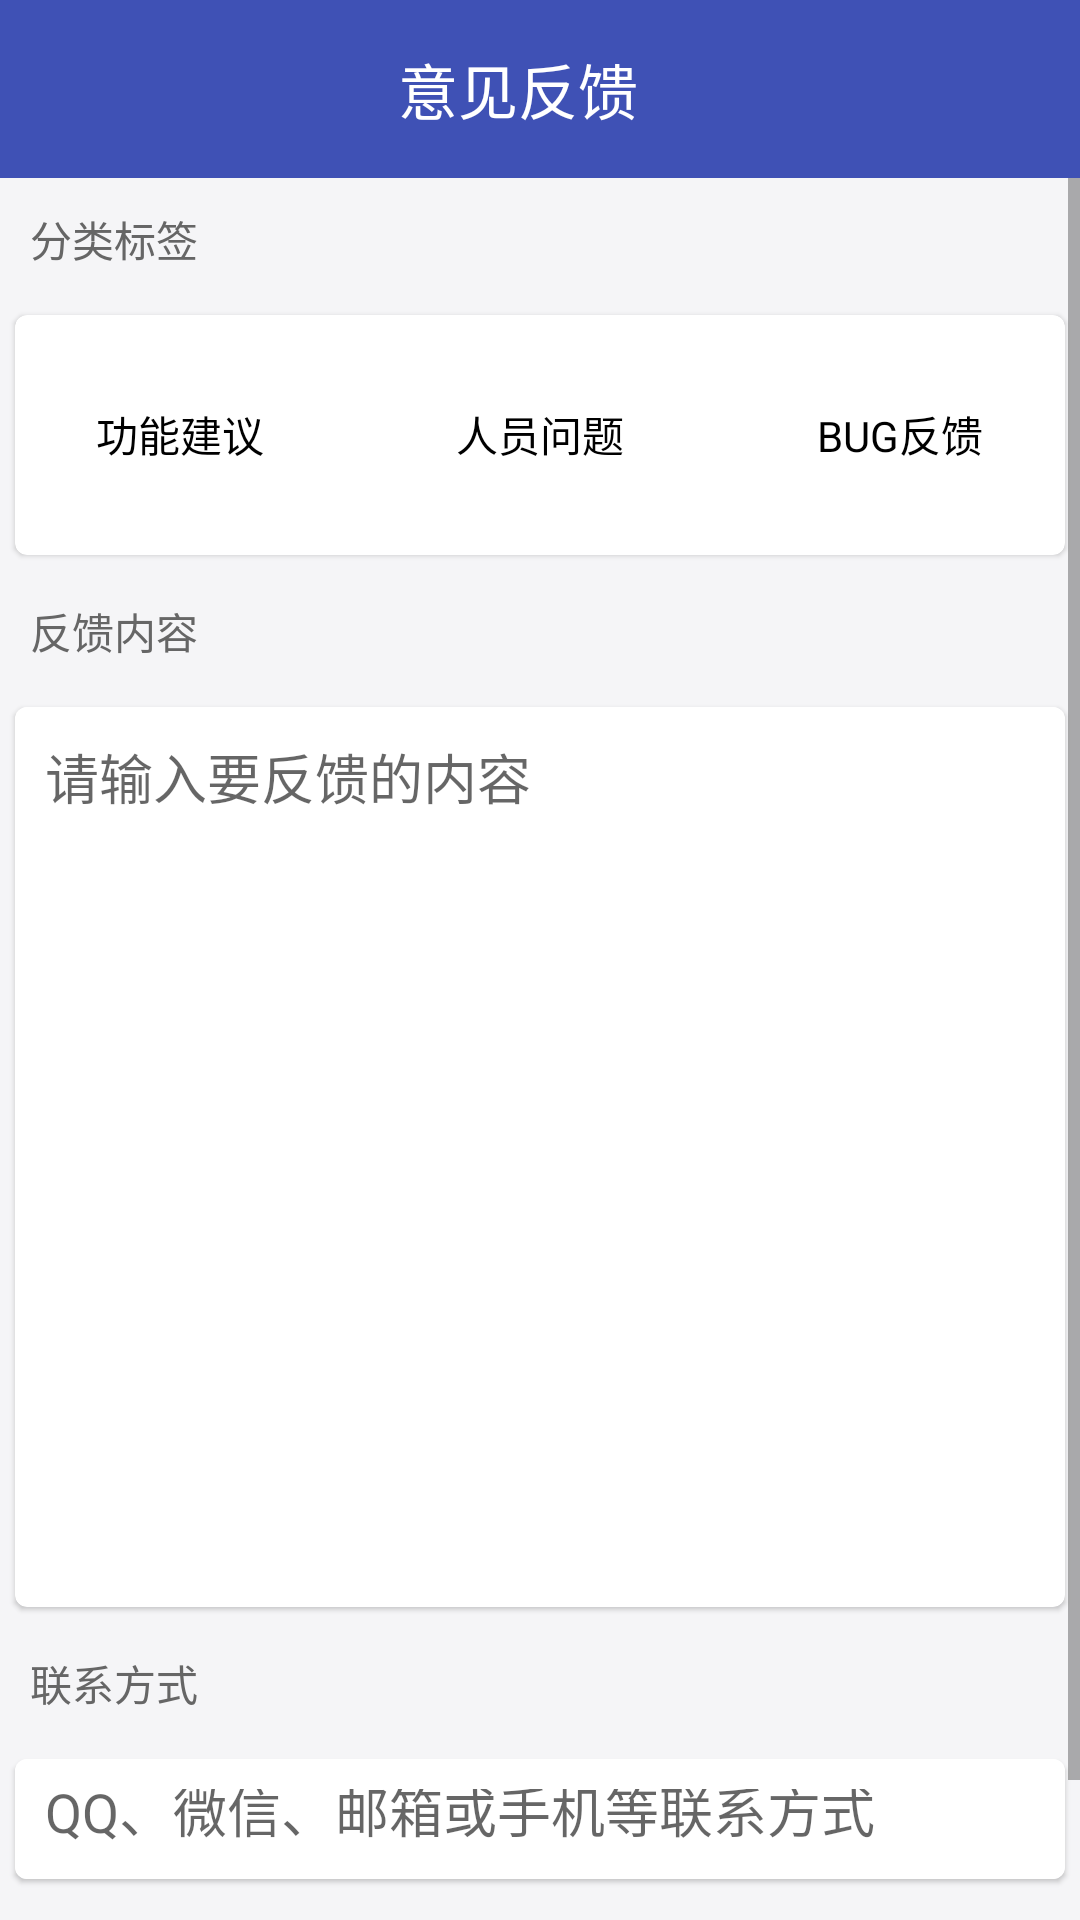

Produce the Android XML layout that renders to this screen, including the resource entries it uses.
<!-- AndroidManifest.xml: activity theme NoTtTile -->
<!-- res/layout/activity_feedback.xml -->
<?xml version="1.0" encoding="utf-8"?>
<LinearLayout xmlns:android="http://schemas.android.com/apk/res/android"
    xmlns:app="http://schemas.android.com/apk/res-auto"
    xmlns:tools="http://schemas.android.com/tools"
    android:orientation="vertical"
    android:layout_width="match_parent"
    android:layout_height="wrap_content"
    tools:context=".activity.ui.home.help.FeedbackActivity">
    <androidx.appcompat.widget.Toolbar
        android:layout_width="match_parent"
        android:layout_height="wrap_content"
        android:background="@color/colorPrimary"
        android:fitsSystemWindows="true"
        android:theme="@style/ThemeOverlay.AppCompat.Dark.ActionBar"
        app:popupTheme="@style/ThemeOverlay.AppCompat.Light">

        <ImageView
            android:id="@+id/ic_back_feedback"
            android:layout_width="wrap_content"
            android:layout_height="wrap_content"
            android:src="@drawable/ic_back_foreground"
            />
        <TextView
            android:layout_width="wrap_content"
            android:layout_height="wrap_content"
            android:layout_gravity="center"
            android:layout_margin="15dp"
            android:text="意见反馈"
            android:textColor="@color/white"
            android:textSize="20sp" />

    </androidx.appcompat.widget.Toolbar>
    <ScrollView
        android:layout_width="match_parent"
        android:layout_height="match_parent"
        >
        <LinearLayout
            android:layout_width="match_parent"
            android:layout_height="match_parent"
            android:background="#FFF5F5F7"
            android:orientation="vertical"
            >


            <TextView
                android:layout_width="wrap_content"
                android:layout_height="wrap_content"
                android:layout_margin="10dp"
                android:text="分类标签"
                android:textColor="#FF666666" />
            <com.google.android.material.card.MaterialCardView
                android:layout_width="match_parent"
                android:layout_height="wrap_content"
                android:layout_margin="5dp"
                app:cardCornerRadius="4dp">
                <LinearLayout
                    android:layout_width="match_parent"
                    android:layout_height="80dp">
                    <RadioGroup
                        android:id="@+id/radioGroup"
                        android:layout_width="match_parent"
                        android:layout_height="wrap_content"
                        android:layout_gravity="center"
                        android:orientation="horizontal">

                        <RadioButton
                            android:id="@+id/feedBackRadioButton1"
                            android:layout_width="0dp"
                            android:layout_height="35dp"
                            android:layout_marginStart="10dp"
                            android:layout_marginLeft="10dp"
                            android:layout_weight="1"
                            android:background="@drawable/radiobutton_background"
                            android:button="@null"
                            android:gravity="center"
                            android:text="功能建议"
                            android:textColor="@color/radiobutton_textcolor"
                            android:textSize="14sp" />
                        <RadioButton
                            android:id="@+id/feedBackRadioButton2"
                            android:layout_width="0dp"
                            android:layout_height="35dp"
                            android:layout_marginStart="30dp"
                            android:layout_marginLeft="30dp"
                            android:layout_weight="1"
                            android:background="@drawable/radiobutton_background"
                            android:button="@null"
                            android:gravity="center"
                            android:text="人员问题"
                            android:textColor="@color/radiobutton_textcolor"
                            android:textSize="14sp" />

                        <RadioButton
                            android:id="@+id/feedBackRadioButton3"
                            android:layout_width="0dp"
                            android:layout_height="35dp"
                            android:layout_marginStart="30dp"
                            android:layout_marginLeft="30dp"
                            android:layout_marginEnd="10dp"
                            android:layout_marginRight="10dp"
                            android:layout_weight="1"
                            android:background="@drawable/radiobutton_background"
                            android:button="@null"
                            android:gravity="center"
                            android:text="BUG反馈"
                            android:textColor="@color/radiobutton_textcolor"
                            android:textSize="14sp" />
                    </RadioGroup>
                </LinearLayout>
            </com.google.android.material.card.MaterialCardView>
            <TextView
                android:layout_width="wrap_content"
                android:layout_height="wrap_content"
                android:layout_margin="10dp"
                android:text="反馈内容"
                android:textColor="#FF666666" />

            <com.google.android.material.card.MaterialCardView
                android:layout_width="match_parent"
                android:layout_height="300dp"
                android:layout_margin="5dp"
                app:cardCornerRadius="4dp">
                <EditText
                    android:padding="10dp"
                    android:layout_width="match_parent"
                    android:layout_height="wrap_content"
                    android:background="@color/white"
                    android:hint="请输入要反馈的内容"></EditText>
            </com.google.android.material.card.MaterialCardView>
            <TextView
                android:layout_width="wrap_content"
                android:layout_height="wrap_content"
                android:layout_margin="10dp"
                android:text="联系方式"
                android:textColor="#FF666666" />
            <com.google.android.material.card.MaterialCardView
                android:layout_width="match_parent"
                android:layout_height="wrap_content"
                android:layout_margin="5dp"
                app:cardCornerRadius="4dp">
                <EditText
                    android:padding="10dp"
                    android:layout_width="match_parent"
                    android:layout_height="40dp"
                    android:background="@color/white"
                    android:hint="QQ、微信、邮箱或手机等联系方式"/>
            </com.google.android.material.card.MaterialCardView>

            <Button
                android:id="@+id/feedBackButton"
                android:layout_marginTop="10dp"
                android:layout_marginLeft="70dp"
                android:layout_marginRight="70dp"
                android:textColor="@color/white"
                android:textSize="20sp"
                android:text="提交"
                android:layout_width="match_parent"
                android:layout_height="wrap_content"
                android:layout_gravity="center"/>

        </LinearLayout>
    </ScrollView>
</LinearLayout>
<!-- resources referenced by this layout -->
<resources>
  <color name="colorPrimary">#3F51B5</color>
  <color name="white">#FFFFFF</color>
  <style name="NoTtTile" parent="Theme.MaterialComponents.Light.NoActionBar">
          
          <item name="colorPrimary">@color/colorPrimary</item>
          <item name="colorPrimaryDark">@color/colorPrimaryDark</item>
          <item name="colorAccent">@color/colorAccent</item>
      </style>
  <color name="colorPrimaryDark">#303F9F</color>
  <color name="colorAccent">#FF4081</color>
</resources>
